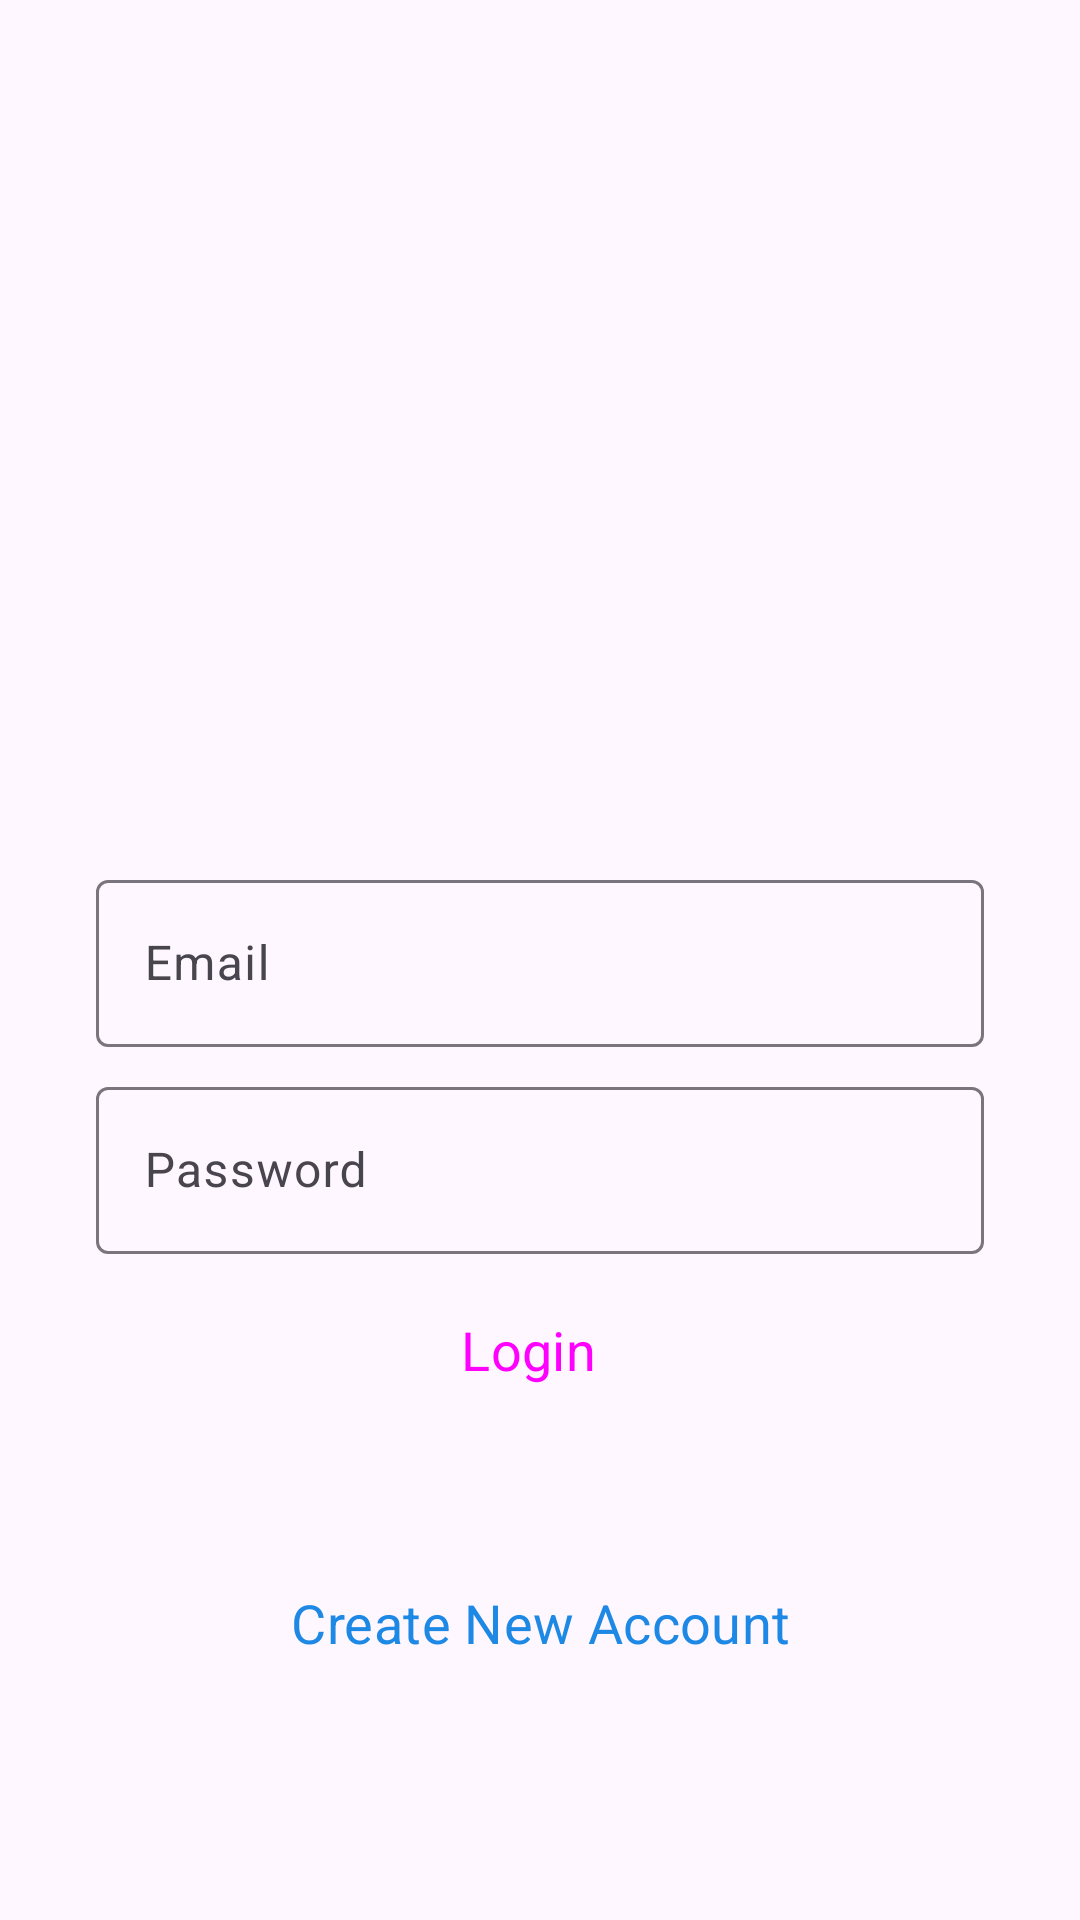

Produce the Android XML layout that renders to this screen, including the resource entries it uses.
<!-- AndroidManifest.xml: activity theme Theme.InstaVerse -->
<!-- res/layout/activity_login.xml -->
<?xml version="1.0" encoding="utf-8"?>
<androidx.constraintlayout.widget.ConstraintLayout
    xmlns:android="http://schemas.android.com/apk/res/android"
    xmlns:app="http://schemas.android.com/apk/res-auto"
    xmlns:tools="http://schemas.android.com/tools"
    android:layout_width="match_parent"
    android:layout_height="match_parent"
    tools:context=".LoginActivity">

    <ImageView
        android:id="@+id/insta_logo_image"
        android:layout_width="96dp"
        android:layout_height="96dp"
        android:layout_marginTop="136dp"
        android:src="@drawable/logo"
        app:layout_constraintEnd_toEndOf="parent"
        app:layout_constraintStart_toStartOf="parent"
        app:layout_constraintTop_toTopOf="parent" />


    <com.google.android.material.textfield.TextInputLayout
        android:id="@+id/emailLogin"
        android:layout_width="match_parent"
        android:layout_height="wrap_content"
        android:layout_marginStart="32dp"
        android:layout_marginTop="56dp"
        android:layout_marginEnd="32dp"
        android:hint="@string/email"
        app:layout_constraintEnd_toEndOf="parent"
        app:layout_constraintStart_toStartOf="parent"
        app:layout_constraintTop_toBottomOf="@+id/insta_logo_image">

        <com.google.android.material.textfield.TextInputEditText
            android:layout_width="match_parent"
            android:layout_height="wrap_content" />

    </com.google.android.material.textfield.TextInputLayout>

    <com.google.android.material.textfield.TextInputLayout
        android:id="@+id/pass_login"
        android:layout_width="match_parent"
        android:layout_height="wrap_content"
        android:layout_marginStart="32dp"
        android:layout_marginTop="8dp"
        android:layout_marginEnd="32dp"
        android:hint="@string/password"
        app:layout_constraintEnd_toEndOf="parent"
        app:layout_constraintStart_toStartOf="parent"
        app:layout_constraintTop_toBottomOf="@+id/emailLogin">

        <com.google.android.material.textfield.TextInputEditText
            android:layout_width="match_parent"
            android:layout_height="wrap_content" />

    </com.google.android.material.textfield.TextInputLayout>

    <Button
        android:id="@+id/login_button"
        style="@style/Widget.Material3.Button.Icon"
        android:layout_width="match_parent"
        android:layout_height="wrap_content"
        android:layout_marginHorizontal="32dp"
        android:backgroundTint="@color/blue"
        android:layout_marginTop="8dp"
        android:text="Login"
        android:textSize="18sp"
        app:layout_constraintEnd_toEndOf="@+id/pass_login"
        app:layout_constraintStart_toStartOf="@+id/pass_login"
        app:layout_constraintTop_toBottomOf="@+id/pass_login" />

    <Button
        android:id="@+id/sign_up_button"
        style="@style/Widget.Material3.Button.OutlinedButton"
        android:layout_width="match_parent"
        android:layout_height="wrap_content"
        android:layout_marginHorizontal="32dp"
        android:layout_marginBottom="32dp"
        android:elevation="2dp"
        android:text="@string/create_new_account"
        android:textSize="18sp"
        android:textColor="@color/blue"
        app:layout_constraintBottom_toBottomOf="parent"
        app:layout_constraintEnd_toEndOf="@+id/login_button"
        app:layout_constraintStart_toStartOf="@+id/login_button"
        app:layout_constraintTop_toBottomOf="@+id/login_button" />
</androidx.constraintlayout.widget.ConstraintLayout>
<!-- resources referenced by this layout -->
<resources>
  <color name="blue">#1e88e5</color>
  <string name="create_new_account">Create New Account</string>
  <string name="email">Email</string>
  <string name="password">Password</string>
  <style name="Theme.InstaVerse" parent="Base.Theme.InstaVerse">
      
      <item name="android:navigationBarColor">@android:color/transparent</item>
      <item name="android:statusBarColor">@android:color/transparent</item>
      <item name="android:windowLightStatusBar">?attr/isLightTheme</item>
    </style>
  <style name="Base.Theme.InstaVerse" parent="Theme.Material3.DayNight.NoActionBar">
          
          
          <item name="android:statusBarColor">@android:color/transparent</item>
          <item name="colorSecondary">@color/black</item>
          <item name="fontFamily">@font/aldrich</item>
          <item name="android:itemBackground">@android:color/transparent</item>
          <item name="appBarLayoutStyle">@android:color/transparent</item>
          <item name="android:navigationBarColor">@android:color/transparent</item>
  
      </style>
  <color name="black">#FF000000</color>
</resources>
